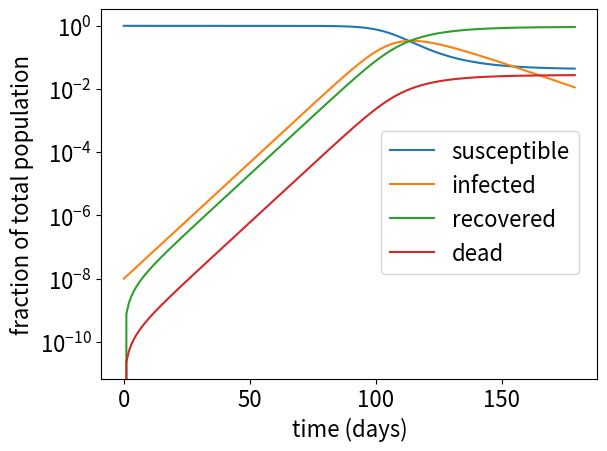

Source code (Python):
# Import python modules we need
#%matplotlib inline
import numpy as np
import scipy as sp
import matplotlib as  mpl
from matplotlib import pyplot as plt
mpl.rc('font',size=16)


# Returns beta and gamma based on recovery time 
# and infectious power R.
"""
Here we choose recovery_time as 14 days which is
official time to self-quarantine for COVID19.
Infectious power of the disease is between 2 and 5.
R = 5 means nothing is done, and it can be as low as
2 if people are careful. In this example, we use R=5
"""
def define_beta_gamma(R=5,recovery_time=14):
    gamma = 1./recovery_time
    beta = R*gamma
    return beta,gamma

beta,gamma = define_beta_gamma()
print("beta = {}\ngamma = {}".format(beta,gamma))

# Define initial condition
i0 = 1e-8 
r0 = 0 
s0 = 1 - i0

# Solve SIR differential equations using scipy
num_times = 180 # simulate for half a year
times = np.arange(num_times)
Us = np.empty((num_times,3))
Us[0] = np.array([s0,i0,r0])

def rhs(t, U, beta, gamma):
    s,i,r = U[0],U[1],U[2]
    return np.array([-beta*s*i,beta*s*i-gamma*i,gamma*i])

from scipy.integrate  import ode
integrator = ode(rhs)

# set initial conditions and parameters
beta,gamma = define_beta_gamma(R=5,recovery_time=14)
integrator.set_initial_value(Us[0],0)
integrator.set_f_params(beta,gamma)

# Integrate ODE
for i in range(len(times)-1):
    t = times[i+1]
    integrator.integrate(t)
    Us[i+1] = integrator.y

s,i,r = Us[:,0],Us[:,1],Us[:,2]
plt.plot(times,s,label='susceptible')
plt.plot(times,i,label='infected')
plt.plot(times,r,label='recovered')
plt.legend(loc='center right')
plt.xlabel('time (days)')
plt.ylabel('fraction of total population')
plt.savefig('SIR.pdf')
plt.clf()

# Plot with the y-axis on a log scale
plt.semilogy(times,s,label='susceptible')
plt.plot(times,i,label='infected')
plt.plot(times,r,label='recovered')
plt.legend(loc='lower right')
plt.xlabel('time (days)')
plt.ylabel('fraction of total population')
plt.savefig('SIR_log.pdf')
plt.clf()

# Now we condier SIRD model
# Fraction of people who have the disease who die. 
# For COVID19, it is about 3%
R1 = 3./100.
# No one die at the initial
d0 = 0

# Solve SIDR differential equation
num_times = 180 # simulate for half a year
times = np.arange(num_times)
Us = np.empty((num_times,4))
Us[0] = np.array([s0,i0,r0,d0])

def rhs(t, U, beta, gamma, sigma):
    s,i,r,d = U[0],U[1],U[2],U[3]
    return np.array([-beta*s*i,
                     beta*s*i-(gamma+sigma)*i,
                     gamma*i,
                     sigma*i
                    ])
integrator = ode(rhs)

# set initial conditions and parameters
beta,gamma = define_beta_gamma(R=3.4,recovery_time=14)
sigma = R1*gamma
integrator.set_initial_value(Us[0],0)
integrator.set_f_params(beta,gamma,sigma)

# Integrate ODE
for i in range(len(times)-1):
    t = times[i+1]
    integrator.integrate(t)
    Us[i+1] = integrator.y

s,i,r,d = Us[:,0],Us[:,1],Us[:,2],Us[:,3]

plt.plot(times,s,label='susceptible')
plt.plot(times,i,label='infected')
plt.plot(times,r,label='recovered')
plt.plot(times,d,label='dead')
plt.legend(loc='center left')
plt.xlabel('time (days)')
plt.ylabel('fraction of total population')
plt.savefig('SIRD.pdf')
plt.clf()

# Plot with the y-axis on a log scale
plt.semilogy(times,s,label='susceptible')
plt.plot(times,i,label='infected')
plt.plot(times,r,label='recovered')
plt.plot(times,d,label='dead')
plt.legend(bbox_to_anchor=[0.985,0.7])
plt.xlabel('time (days)')
plt.ylabel('fraction of total population')
plt.savefig('SIRD_log.pdf')

